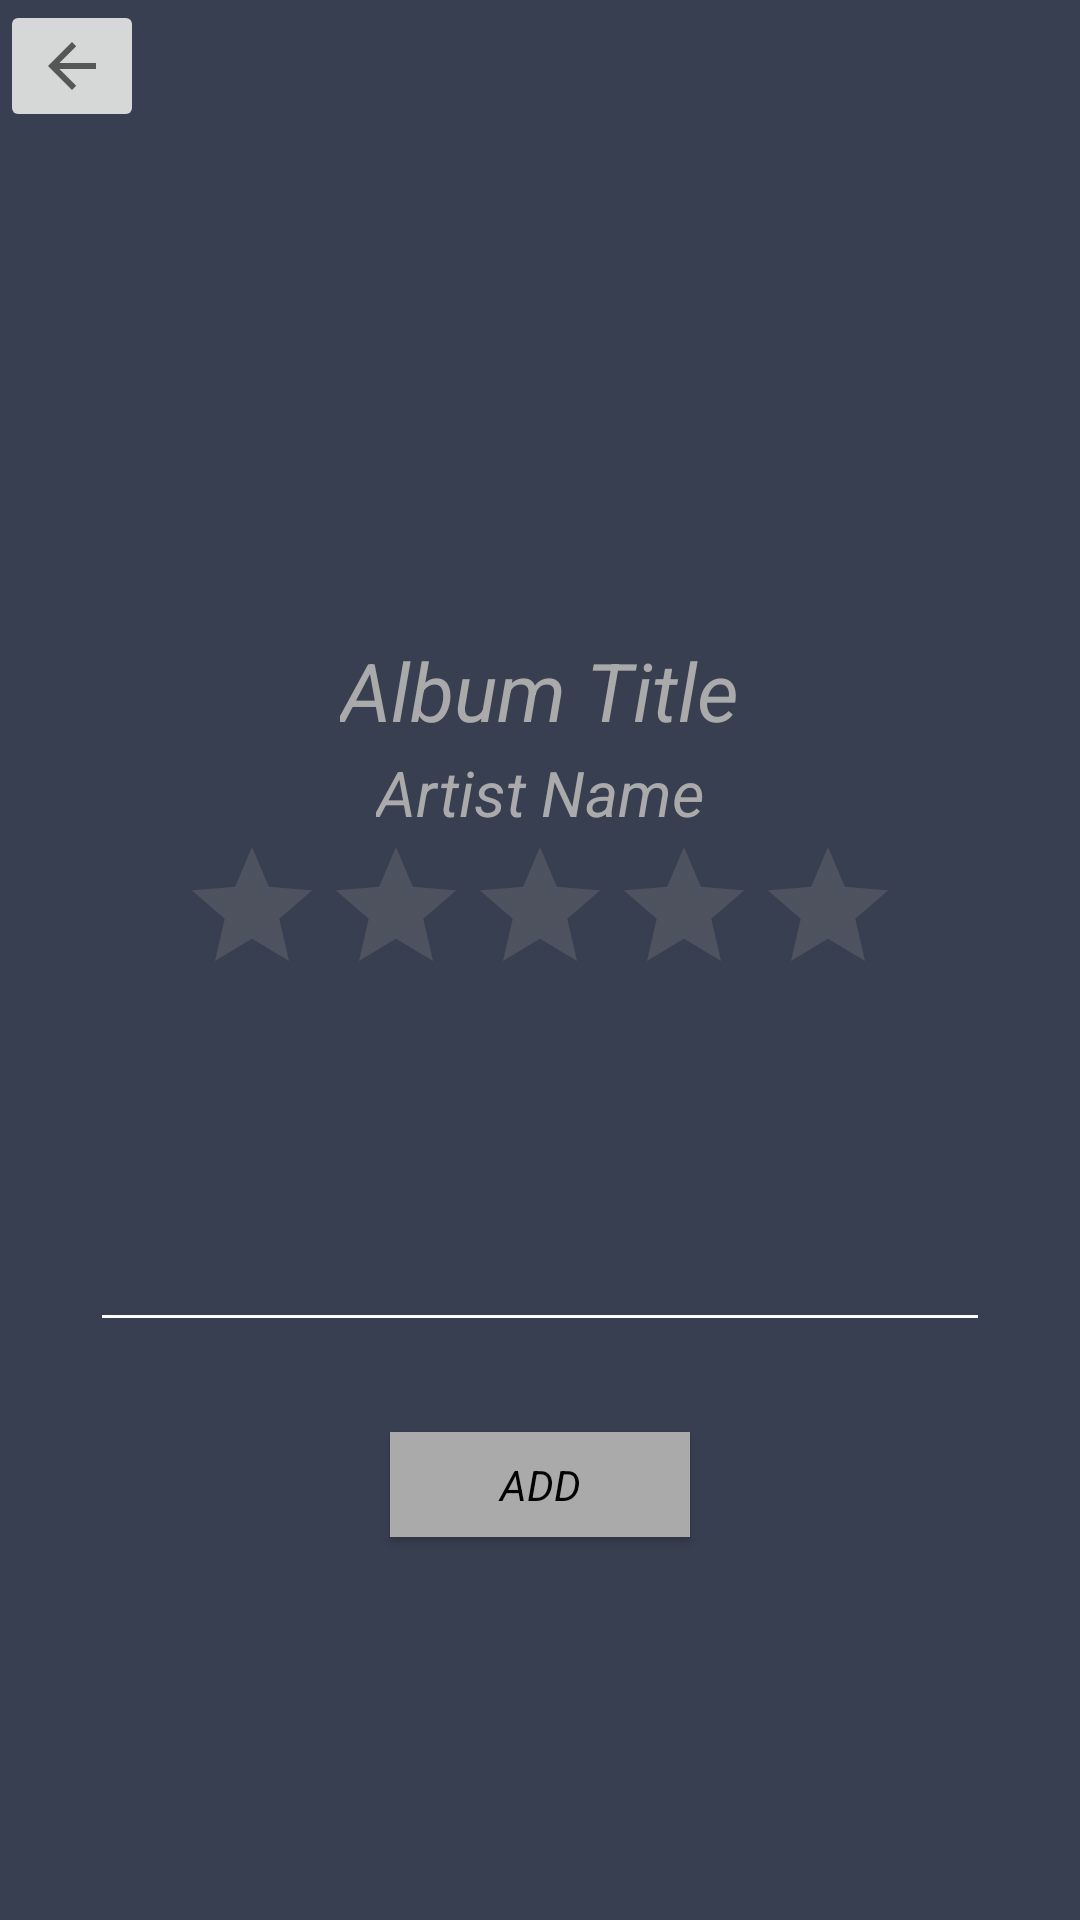

Produce the Android XML layout that renders to this screen, including the resource entries it uses.
<!-- AndroidManifest.xml: application theme AppTheme -->
<!-- res/layout/rating.xml -->
<?xml version="1.0" encoding="utf-8"?>
<RelativeLayout
    xmlns:android="http://schemas.android.com/apk/res/android"
    xmlns:app="http://schemas.android.com/apk/res-auto"
    xmlns:tools="http://schemas.android.com/tools"
    android:layout_width="match_parent"
    android:layout_height="match_parent"
    android:background="#383F51"
    tools:context="com.example.andrewvalenzuela.goodsounds.MainActivity">


    <ImageView
        android:id="@+id/selected_imageView"
        android:layout_width="150dp"
        android:layout_height="150dp"
        android:layout_centerHorizontal="true"
        android:layout_marginTop="42dp"
        android:scaleType="fitXY"
        android:visibility="visible"
        app:srcCompat="@mipmap/ic_launcher" />

    <TextView
        android:id="@+id/selected_AlbumTitle"
        android:layout_width="wrap_content"
        android:layout_height="wrap_content"
        android:layout_below="@+id/selected_imageView"
        android:layout_centerHorizontal="true"
        android:layout_marginTop="20dp"
        android:textSize="27sp"
        android:textColor="@android:color/darker_gray"
        android:textStyle="italic"
        android:textAlignment="center"
        android:text="Album Title" />

    <TextView
        android:id="@+id/selected_ArtistName"
        android:layout_width="wrap_content"
        android:layout_height="wrap_content"
        android:layout_below="@+id/selected_AlbumTitle"
        android:layout_centerHorizontal="true"
        android:layout_marginTop="2dp"
        android:textSize="21sp"
        android:textColor="@android:color/darker_gray"
        android:textAlignment="center"
        android:textStyle="italic"
        android:text="Artist Name" />

    <RatingBar
        android:id="@+id/ratingBar"
        style="@android:style/Widget.DeviceDefault.Light.RatingBar"
        android:layout_width="wrap_content"
        android:layout_height="wrap_content"
        android:layout_below="@+id/selected_ArtistName"
        android:layout_centerHorizontal="true"
        android:numStars="5"
        android:stepSize="1"
        android:theme="@style/RatingBar"/>

    <EditText
        android:id="@+id/commentbox"
        android:layout_width="300dp"
        android:layout_height="100dp"
        android:layout_below="@+id/ratingBar"
        android:layout_centerHorizontal="true"
        android:layout_marginTop="12dp"
        android:ems="10"
        android:inputType="textMultiLine"
        android:selectAllOnFocus="false"
        android:singleLine="false"
        android:maxLines="5"
        android:textAlignment="center"
        android:textColor="#FFFFFF"
        android:backgroundTint="#FFFFFF"
        android:textStyle="italic" />

    <Button
        android:id="@+id/addtoList"
        android:layout_below="@+id/commentbox"
        android:layout_marginTop="30dp"
        android:layout_width="100dp"
        android:layout_height="35dp"
        android:layout_centerHorizontal="true"
        android:fontFamily="sans-serif"
        android:textStyle="italic"
        android:textColor="#000000"
        android:background="@android:color/darker_gray"
        android:onClick="onClickAdd"
        android:text="add" />

    <ImageButton
        android:id="@+id/backtoHome_bttn"
        android:layout_width="wrap_content"
        android:layout_height="wrap_content"
        android:layout_alignParentStart="true"
        android:layout_alignParentTop="true"
        android:onClick="onClickBack"
        app:srcCompat="?android:attr/actionModeCloseDrawable" />


</RelativeLayout>
<!-- resources referenced by this layout -->
<resources>
  <style name="RatingBar" parent="Theme.AppCompat">
          <item name="colorControlNormal">#808080</item>
          <item name="colorControlActivated">#FFD700</item>
      </style>
  <style name="AppTheme" parent="Theme.AppCompat.Light.NoActionBar">
          
          <item name="colorPrimary">@color/colorPrimary</item>
          <item name="colorPrimaryDark">@color/colorPrimaryDark</item>
          <item name="colorAccent">@color/colorAccent</item>
  
      </style>
  <color name="colorPrimary">#383F51</color>
  <color name="colorPrimaryDark">#303F9F</color>
  <color name="colorAccent">#FF4081</color>
</resources>
